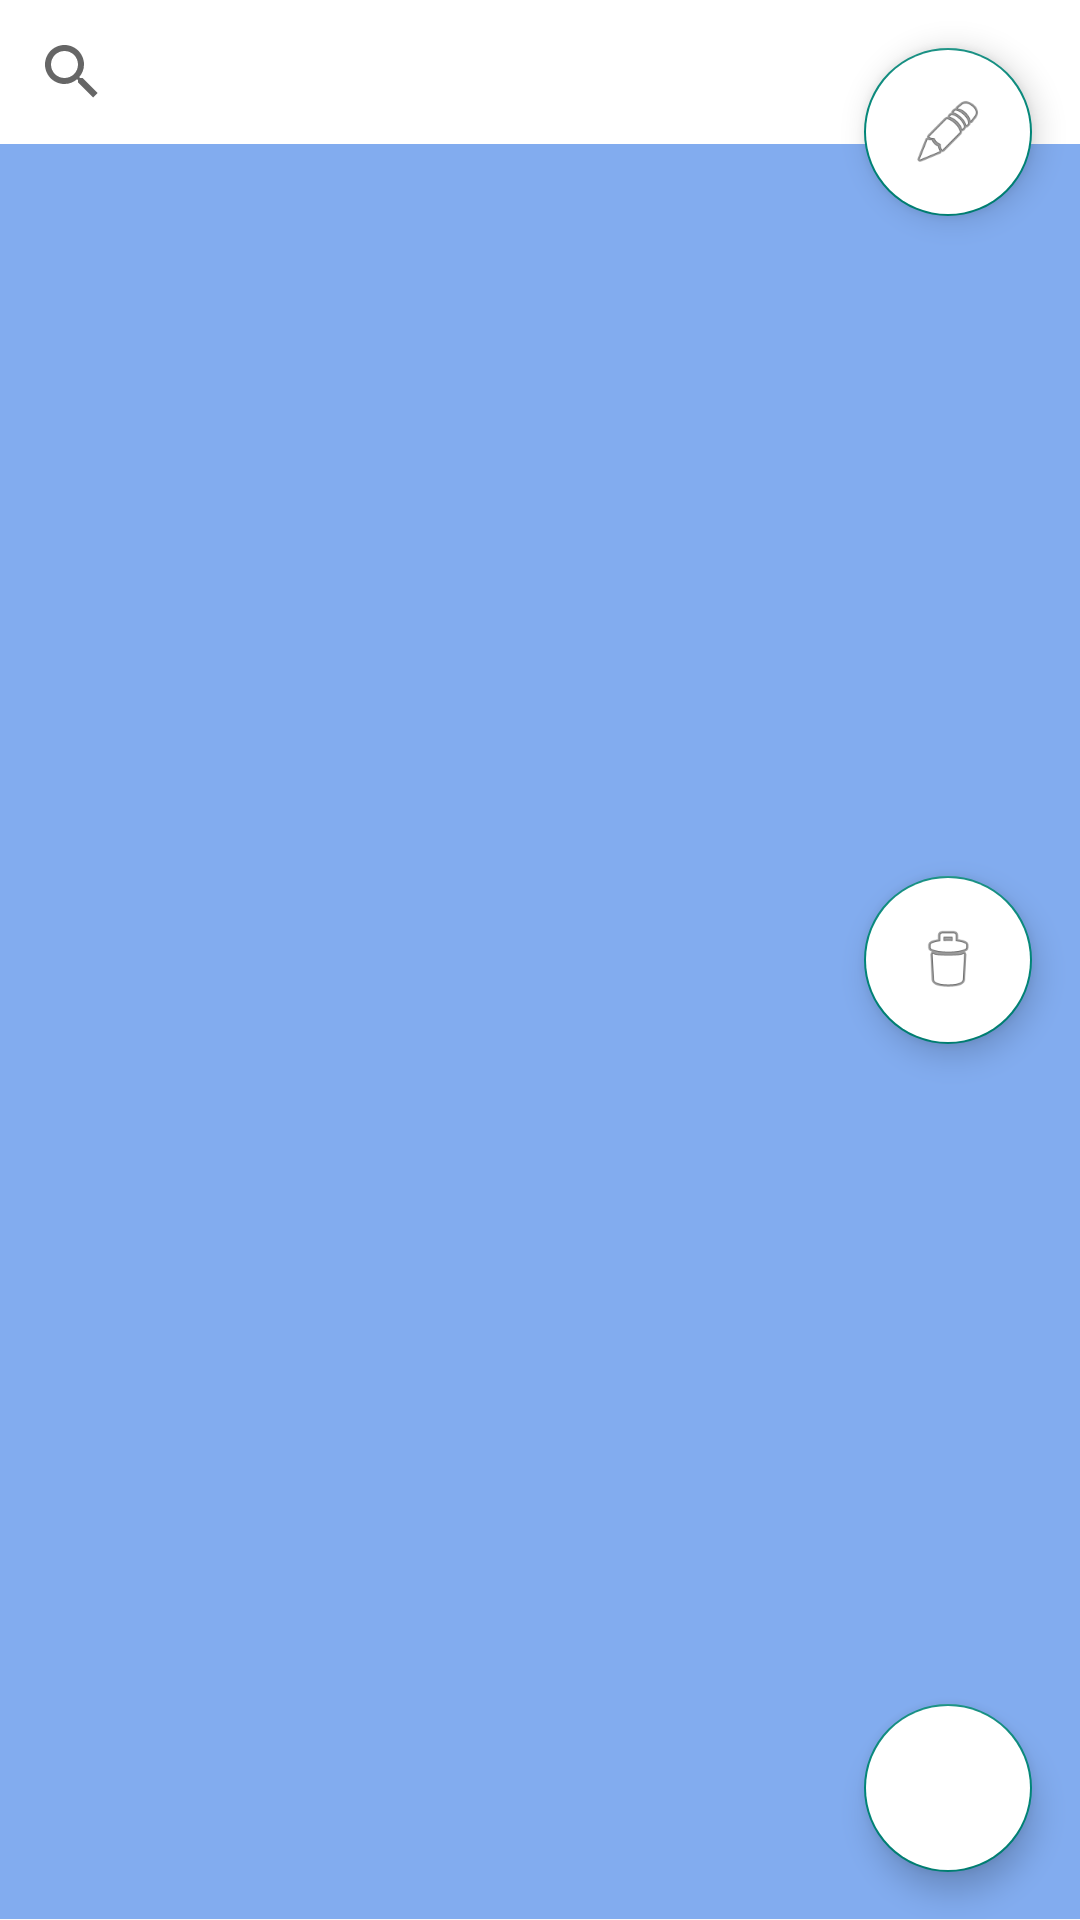

Write the Android layout XML for this screen, with the resource values it uses.
<!-- AndroidManifest.xml: application theme Theme.LINVENTARIO -->
<!-- res/layout/fragment_inventory.xml -->
<?xml version="1.0" encoding="utf-8"?>
<FrameLayout xmlns:android="http://schemas.android.com/apk/res/android"
    xmlns:app="http://schemas.android.com/apk/res-auto"
    xmlns:tools="http://schemas.android.com/tools"
    android:layout_width="match_parent"
    android:layout_height="match_parent"
    tools:context=".InventoryFragment">


    <LinearLayout
        android:layout_width="match_parent"
        android:layout_height="match_parent"
        android:orientation="vertical">

        <SearchView
            android:id="@+id/sw_BusquedaProductos"
            android:layout_width="match_parent"
            android:layout_height="wrap_content"
            android:background="@color/white">

        </SearchView>

        <androidx.recyclerview.widget.RecyclerView
            android:id="@+id/rv_ListaProductos"
            android:layout_width="match_parent"
            android:layout_height="0dp"
            android:layout_gravity="end"
            android:layout_weight="0.9"
            android:background="@color/blueLight_linventario"
            app:layoutManager="androidx.recyclerview.widget.LinearLayoutManager"
            tools:listitem="@layout/custom_item_producto">
        </androidx.recyclerview.widget.RecyclerView>


    </LinearLayout>

    <com.google.android.material.floatingactionbutton.FloatingActionButton
        android:id="@+id/btn_new"
        android:layout_width="wrap_content"
        android:layout_height="wrap_content"
        android:layout_gravity="bottom|end"
        android:layout_margin="16dp"
        android:backgroundTint="@color/white"
        android:clickable="true"
        android:contentDescription="Agregar producto"
        android:src="@drawable/ic_add" />

    <com.google.android.material.floatingactionbutton.FloatingActionButton
        android:id="@+id/btn_Edit"
        android:layout_width="wrap_content"
        android:layout_height="wrap_content"
        android:layout_gravity="end"
        android:layout_margin="16dp"
        android:backgroundTint="@color/white"
        android:clickable="true"
        android:contentDescription="Agregar producto"
        android:src="@android:drawable/ic_menu_edit" />

    <com.google.android.material.floatingactionbutton.FloatingActionButton
        android:id="@+id/btn_Delete"
        android:layout_width="wrap_content"
        android:layout_height="wrap_content"
        android:layout_gravity="center|end"
        android:layout_margin="16dp"
        android:backgroundTint="@color/white"
        android:clickable="true"
        android:contentDescription="Agregar producto"
        android:src="@android:drawable/ic_menu_delete" />

</FrameLayout>
<!-- res/layout/custom_item_producto.xml (included above) -->
<?xml version="1.0" encoding="utf-8"?>
<FrameLayout xmlns:android="http://schemas.android.com/apk/res/android"
    xmlns:tools="http://schemas.android.com/tools"
    android:layout_width="match_parent"
    android:layout_height="wrap_content"
    android:layout_marginLeft="50dp"
    android:layout_marginRight="50dp"
    android:layout_marginTop="25dp"
    android:orientation="vertical">

    <LinearLayout
        android:id="@+id/contenedorProducto"
        android:layout_width="match_parent"
        android:layout_height="match_parent"
        android:background="@color/yellow_linventario"
        android:orientation="vertical"
        android:padding="15dp">

        <TextView
            android:id="@+id/txt_cantidad"
            android:layout_width="match_parent"
            android:layout_height="wrap_content"
            android:gravity="end"
            tools:text="50" />

        <TextView
            android:id="@+id/txt_nombreProducto"
            android:layout_width="wrap_content"
            android:layout_height="wrap_content"
            android:gravity="left"
            android:paddingBottom="10dp"
            android:textAppearance="@style/TextAppearance.AppCompat.Medium"
            android:textColor="#000000"
            tools:text="Cargador Tipo C" />

        <TextView
            android:id="@+id/txt_fecha"
            android:layout_width="wrap_content"
            android:layout_height="wrap_content"
            android:textColor="#AAAAAA"
            tools:text="24/06/2021" />

        <TextView
            android:id="@+id/textView2"
            android:layout_width="match_parent"
            android:layout_height="wrap_content"
            android:text="Observaciones:" />

        <TextView
            android:id="@+id/txt_Descripcion"
            android:layout_width="match_parent"
            android:layout_height="wrap_content"
            tools:text="Cargador con entrada tipo USB y salida de Tipo C para la mayoria de todos los dispositivos que requieran carga" />

    </LinearLayout>
</FrameLayout>
<!-- resources referenced by this layout -->
<resources>
  <color name="blueLight_linventario">#82ACEF</color>
  <color name="white">#FFFFFFFF</color>
  <color name="yellow_linventario">#FFD75C</color>
  <style name="Theme.LINVENTARIO" parent="Theme.AppCompat.Light.NoActionBar">
          
          <item name="colorPrimary">@color/blue_linventario</item>
          <item name="colorPrimaryVariant">@color/blue_linventario</item>
          <item name="colorOnPrimary">@color/white</item>
          
          <item name="colorSecondary">@color/teal_200</item>
          <item name="colorSecondaryVariant">@color/teal_700</item>
          <item name="colorOnSecondary">@color/black</item>
          
          <item name="android:statusBarColor" tools:targetApi="l">?attr/colorPrimaryVariant</item>
          
          <item name="android:navigationBarColor">@color/yellow_linventario</item>
      </style>
  <color name="blue_linventario">#2B4DDB</color>
  <color name="teal_200">#FF03DAC5</color>
  <color name="teal_700">#FF018786</color>
  <color name="black">#FF000000</color>
</resources>
